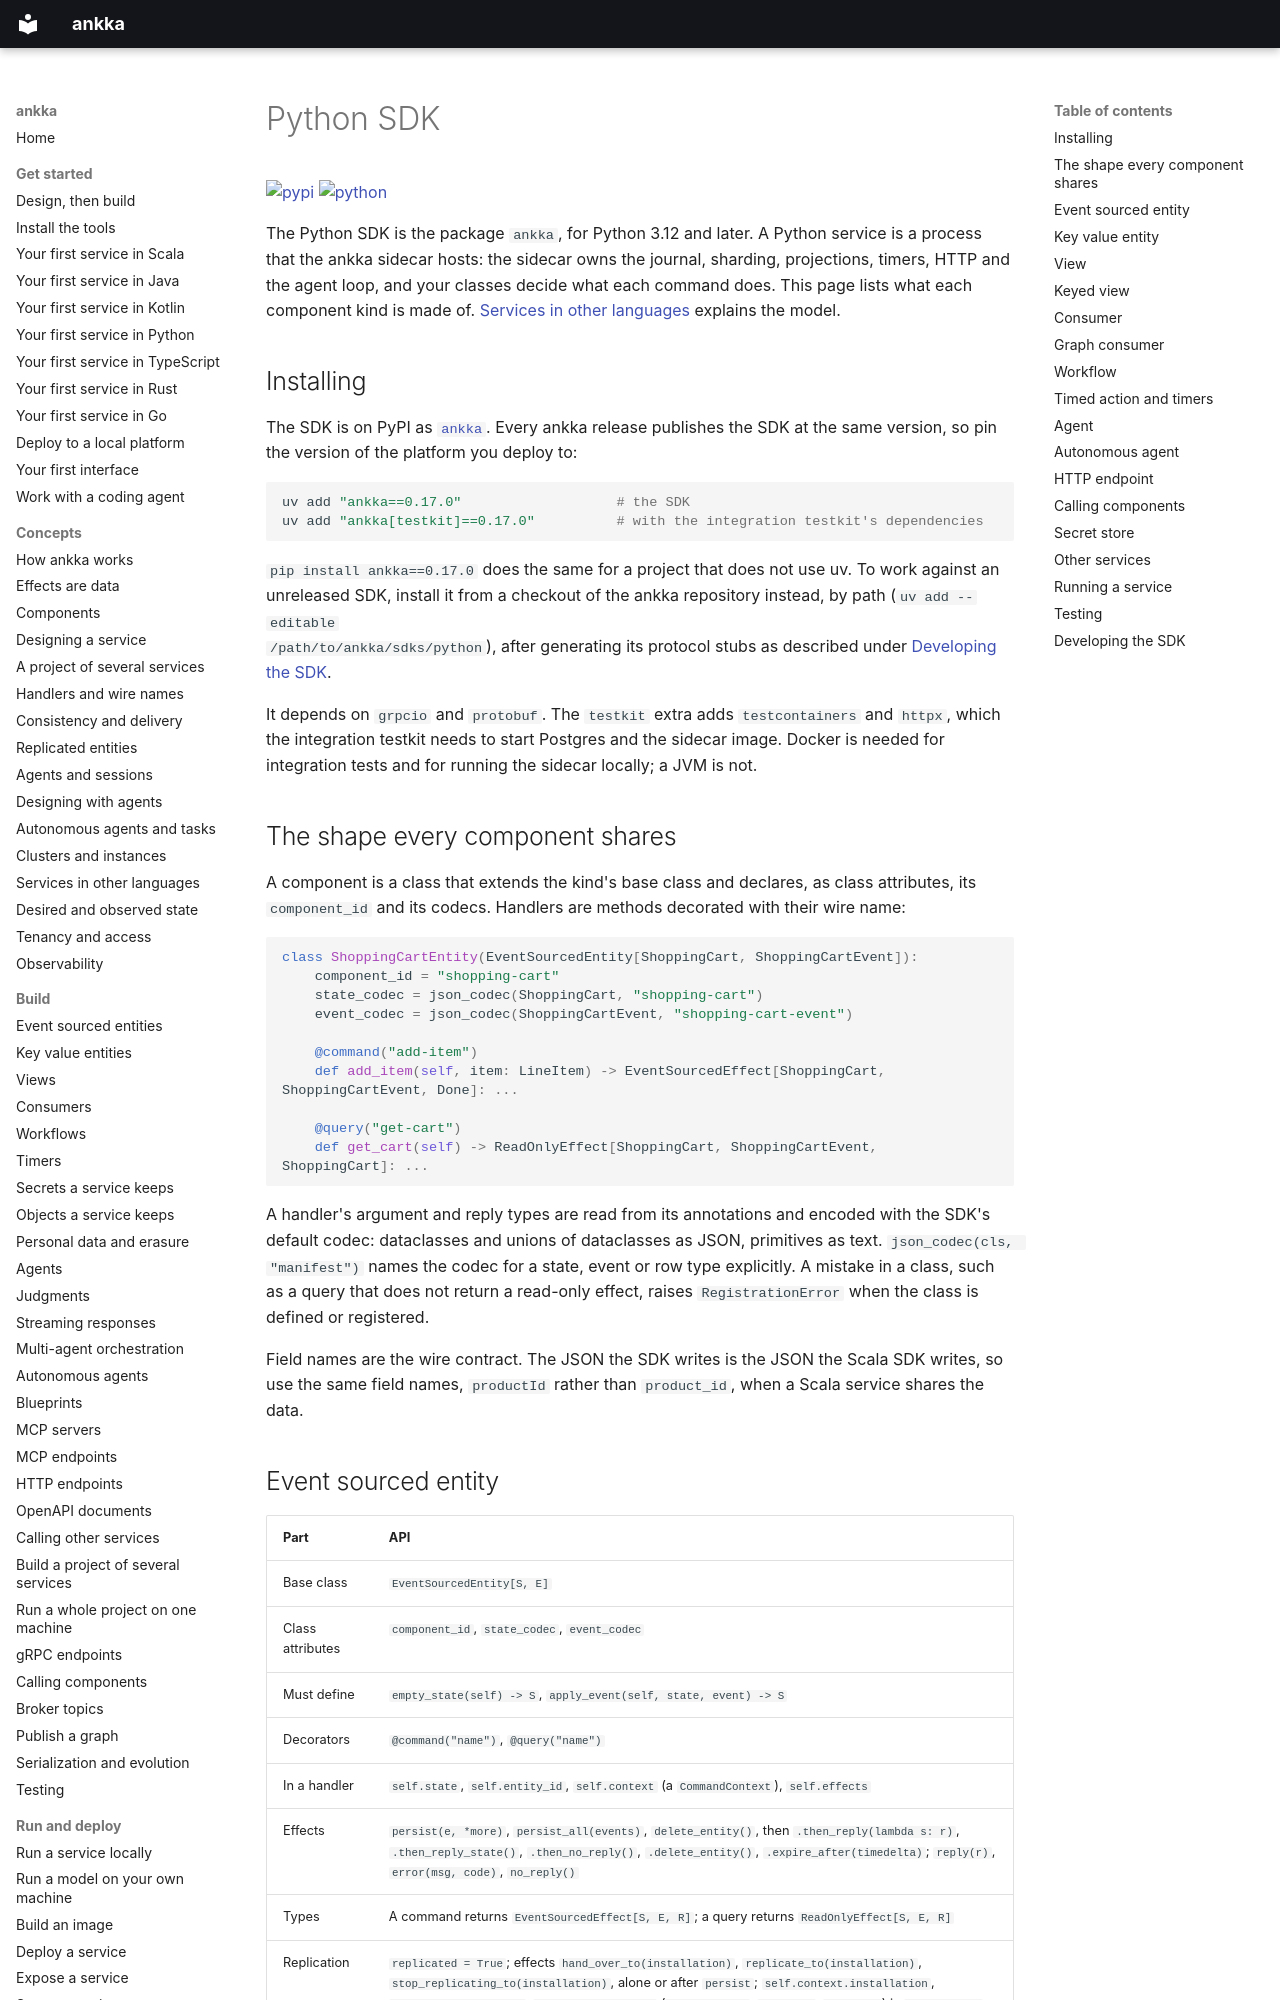

repository: thinkmorestupidless/ankka · page: reference/python-sdk/index.html · generator: mkdocs

---
title: Python SDK
description: A compact map of the Python SDK — installing it, and for every component kind its base class, class attributes, decorators, effect builders and testkit — plus the SDK's own development commands.
kind: reference
languages: [python]
components: [event-sourced-entity, key-value-entity, view, consumer, workflow, timed-action, agent, http-endpoint]
related: [concepts/polyglot.md, get-started/first-service-python.md, reference/scala-sdk.md, reference/sidecar-protocol.md]
---

# Python SDK

[![pypi](https://img.shields.io/pypi/v/ankka?label=pypi)](https://pypi.org/project/ankka/)
[![python](https://img.shields.io/pypi/pyversions/ankka)](https://pypi.org/project/ankka/)

The Python SDK is the package `ankka`, for Python 3.12 and later. A Python service is a process that the
ankka sidecar hosts: the sidecar owns the journal, sharding, projections, timers, HTTP and the agent loop,
and your classes decide what each command does. This page lists what each component kind is made of.
[Services in other languages](../concepts/polyglot.md) explains the model.

## Installing

The SDK is on PyPI as [`ankka`](https://pypi.org/project/ankka/). Every ankka release publishes the SDK
at the same version, so pin the version of the platform you deploy to:

```bash
uv add "ankka==0.17.0"                   # the SDK
uv add "ankka[testkit]==0.17.0"          # with the integration testkit's dependencies
```

`pip install ankka==0.17.0` does the same for a project that does not use uv. To work against an unreleased
SDK, install it from a checkout of the ankka repository instead, by path (`uv add --editable
/path/to/ankka/sdks/python`), after generating its protocol stubs as described under
[Developing the SDK](#developing-the-sdk).

It depends on `grpcio` and `protobuf`. The `testkit` extra adds `testcontainers` and `httpx`, which the
integration testkit needs to start Postgres and the sidecar image. Docker is needed for integration tests
and for running the sidecar locally; a JVM is not.

## The shape every component shares

A component is a class that extends the kind's base class and declares, as class attributes, its
`component_id` and its codecs. Handlers are methods decorated with their wire name:

```python
class ShoppingCartEntity(EventSourcedEntity[ShoppingCart, ShoppingCartEvent]):
    component_id = "shopping-cart"
    state_codec = json_codec(ShoppingCart, "shopping-cart")
    event_codec = json_codec(ShoppingCartEvent, "shopping-cart-event")

    @command("add-item")
    def add_item(self, item: LineItem) -> EventSourcedEffect[ShoppingCart, ShoppingCartEvent, Done]: ...

    @query("get-cart")
    def get_cart(self) -> ReadOnlyEffect[ShoppingCart, ShoppingCartEvent, ShoppingCart]: ...
```

A handler's argument and reply types are read from its annotations and encoded with the SDK's default
codec: dataclasses and unions of dataclasses as JSON, primitives as text. `json_codec(cls, "manifest")`
names the codec for a state, event or row type explicitly. A mistake in a class, such as a query that does
not return a read-only effect, raises `RegistrationError` when the class is defined or registered.

Field names are the wire contract. The JSON the SDK writes is the JSON the Scala SDK writes, so use the same
field names, `productId` rather than `product_id`, when a Scala service shares the data.
